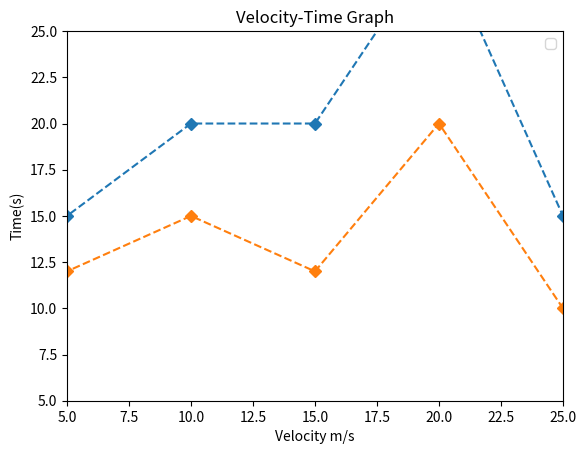

Here is the Python script that generated this plot:
import matplotlib.pyplot as plt
x=[0,5,10,15,20,25,30]
y1=[10,15,20,20,30,15,0]
y2=[10,12,15,12,20,10,0]
plt.plot(x,y1,linestyle='dashed',marker='D')
plt.plot(x,y2,linestyle='dashed',marker='D')
plt.title('Velocity-Time Graph')
plt.xlabel('Velocity m/s')
plt.ylabel('Time(s)')
plt.xlim(5,25)
plt.ylim(5,25)
plt.legend()
plt.show()
